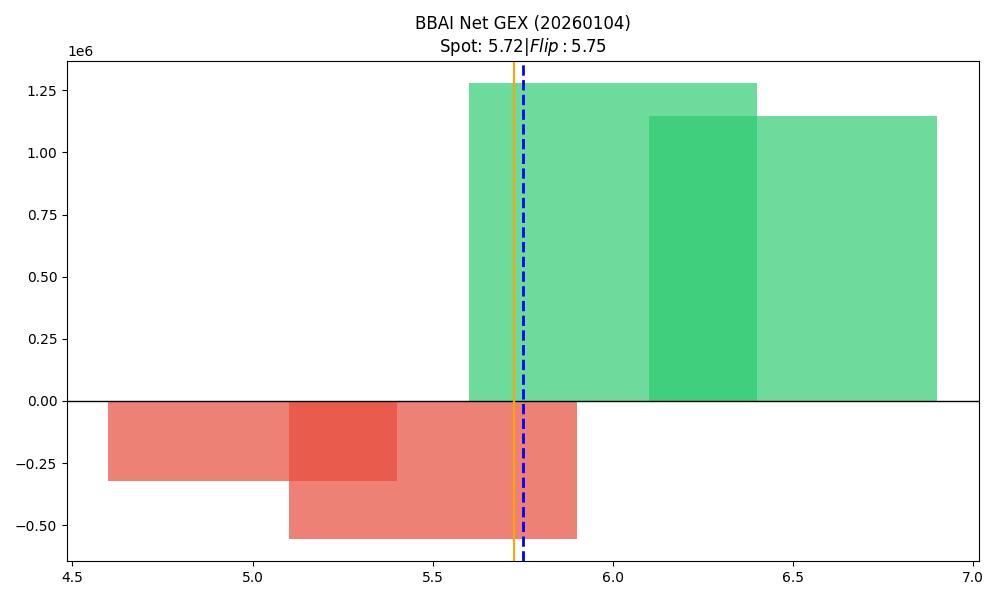

The table this chart was drawn from, first rows:
strike, call_gex, put_gex, net_gex
5.0, 110603, 432989, -322386
5.5, 739204, 1292534, -553330
6.0, 2142474, 864474, 1278000
6.5, 1391283, 245962, 1145321
